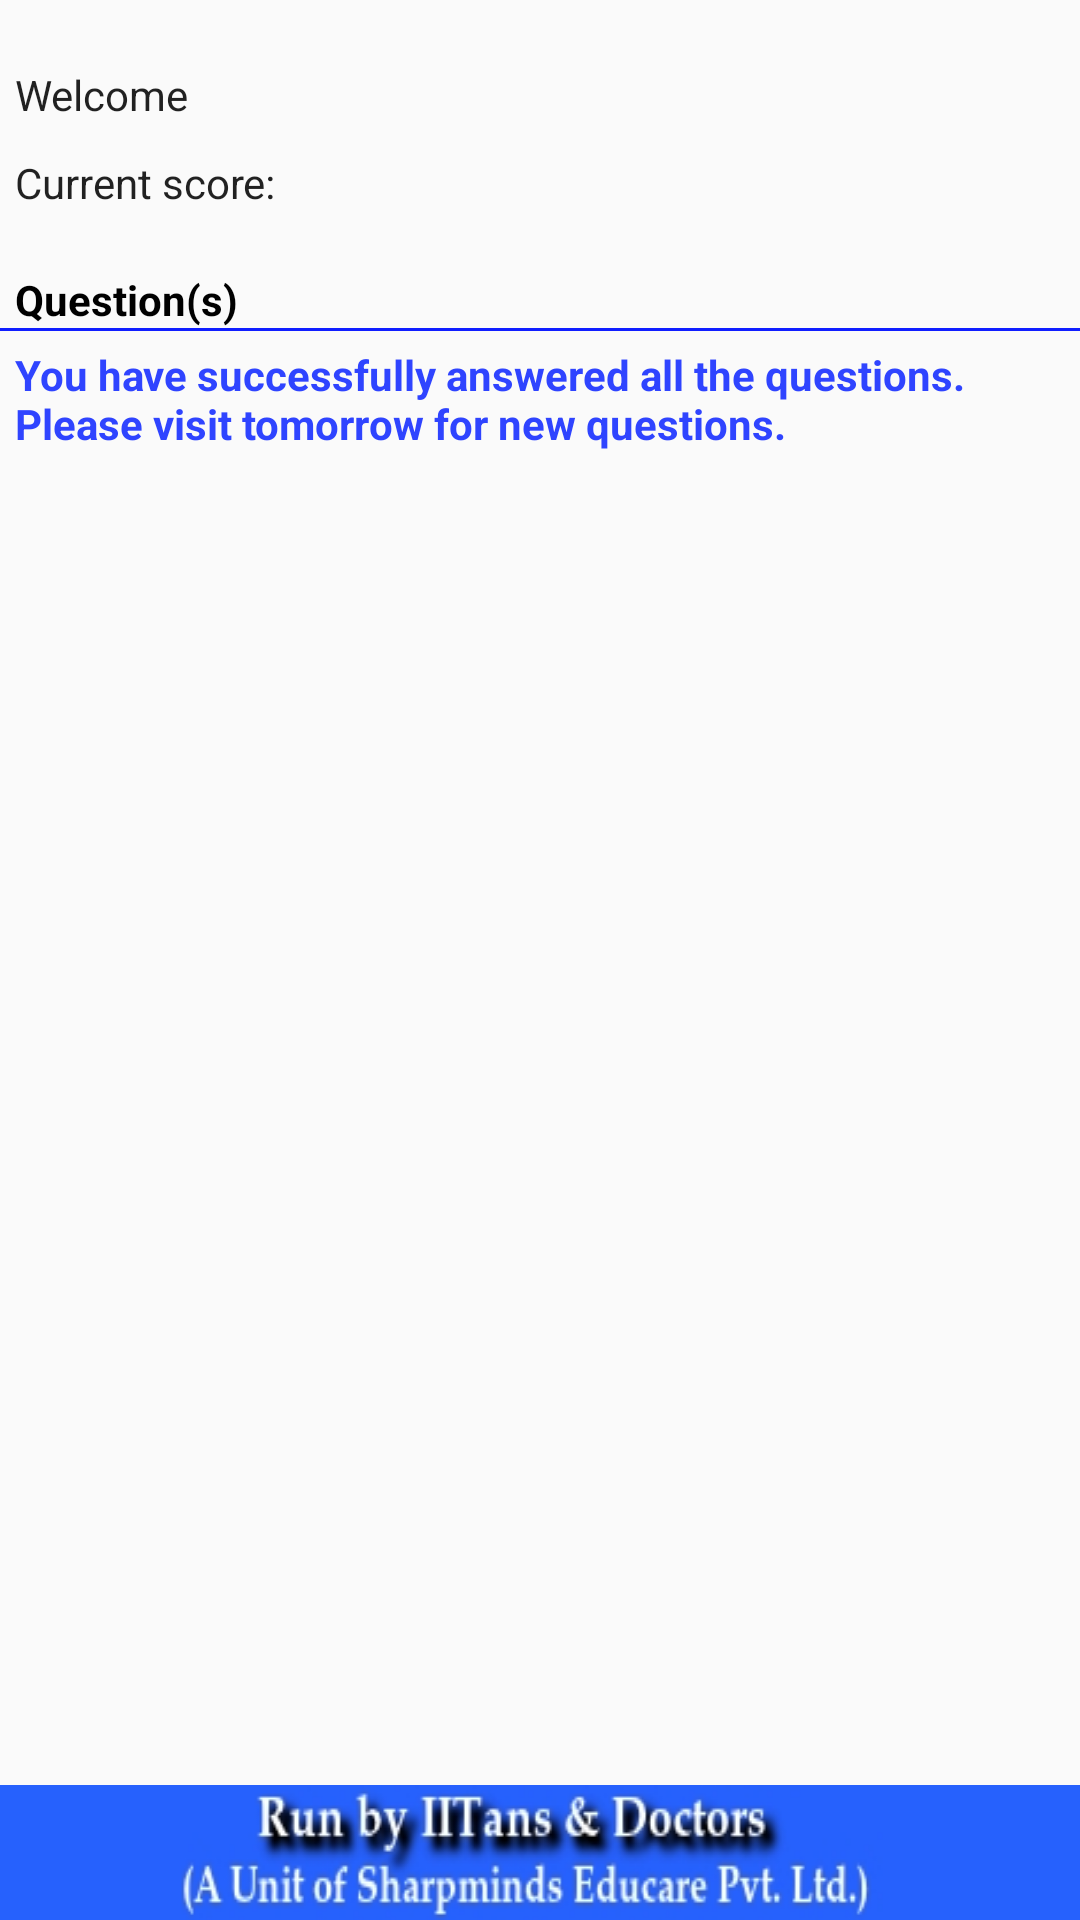

Android layout source for this screen:
<!-- AndroidManifest.xml: activity theme SettingsTheme -->
<!-- res/layout/activity_main.xml -->
<?xml version="1.0" encoding="utf-8"?>
<RelativeLayout xmlns:android="http://schemas.android.com/apk/res/android"
    android:layout_width="fill_parent"
    android:layout_height="fill_parent">
    
    
    <LinearLayout
        android:id="@+id/footer"
        android:layout_width="fill_parent"
        android:layout_height="45dip"
        android:layout_alignParentBottom="true"
        android:background="@layout/footer_repeat"
        android:orientation="vertical">

    </LinearLayout>
    

    
    <TableLayout
        android:id="@+id/tableLayout"
        android:layout_width="fill_parent"
        android:layout_height="wrap_content"
        android:layout_marginTop="1dp"
        android:orientation="vertical">

        <TableRow
            android:id="@+id/tableRow1"
            android:layout_width="wrap_content"
            android:layout_height="wrap_content">

            <TextView
                android:id="@+id/Welcome"
                style="@style/Base.TextAppearance.AppCompat.Body1"
                android:layout_width="wrap_content"
                android:layout_height="wrap_content"
                android:paddingLeft="5dp"
                android:text="@string/Lwelcome"
                android:textAppearance="?android:attr/textAppearanceLarge" />

            <TextView
                android:id="@+id/username_readOnly"
                android:layout_width="wrap_content"
                android:layout_height="wrap_content"
                android:layout_toEndOf="@+id/Welcome"
                android:layout_toRightOf="@+id/Welcome"
                android:textAlignment="center"
                android:textColor="@color/abc_primary_text_material_light"
                android:textSize="@dimen/abc_text_size_display_1_material"
                android:textStyle="bold" />
        </TableRow>
        
        
        <TableRow
            android:id="@+id/tableRow2"
            android:layout_width="wrap_content"
            android:layout_height="wrap_content"
            android:padding="5dip">

            <TextView
                android:id="@+id/score"
                style="@style/Base.TextAppearance.AppCompat.Body1"
                android:layout_width="wrap_content"
                android:layout_height="wrap_content"
                android:paddingBottom="10dp"
                android:text="@string/Lscore"
                android:textAppearance="?android:attr/textAppearanceLarge" />

            <TextView
                android:id="@+id/scoreResults"
                android:layout_width="wrap_content"
                android:layout_height="wrap_content"
                android:layout_column="4"
                android:textAlignment="center"
                android:textColor="@color/abc_search_url_text_normal"
                android:textSize="@dimen/abc_text_size_body_1_material"
                android:textStyle="bold" />

        </TableRow>
    </TableLayout>

    <LinearLayout
        android:id="@+id/questionHeaderLayout"
        android:layout_width="fill_parent"
        android:layout_height="wrap_content"
        android:layout_below="@+id/tableLayout"
        android:layout_marginTop="5dp"
        android:orientation="vertical">

        <TextView
            android:layout_width="wrap_content"
            android:layout_height="wrap_content"
            android:paddingLeft="5dp"
            android:paddingRight="5dp"
            android:text="@string/Lquestions"
            android:textColor="#ff000000"
            android:textStyle="bold" />

        <View
            android:layout_width="fill_parent"
            android:layout_height="1dp"
            android:background="#ff101eff" />
    </LinearLayout>

    <FrameLayout
        android:id="@+id/viewmanager"
        android:layout_width="fill_parent"
        android:layout_height="wrap_content"
        android:layout_below="@+id/questionHeaderLayout"
        android:layout_above="@+id/footer">

        <TextView
            android:id="@+id/noquestions"
            android:layout_width="fill_parent"
            android:layout_height="wrap_content"
            android:paddingLeft="5dp"
            android:paddingTop="5dp"
            android:singleLine="false"
            android:text="@string/no_questions"
            android:textColor="#ff2f44ff"
            android:textStyle="bold" />

        <android.support.v4.view.ViewPager
            android:id="@+id/questionviewpager"
            android:layout_width="fill_parent"
            android:layout_height="wrap_content">

        </android.support.v4.view.ViewPager>

    </FrameLayout>
</RelativeLayout>
<!-- res/layout/footer_repeat.xml (included above) -->
<?xml version="1.0" encoding="utf-8"?>
<bitmap xmlns:android="http://schemas.android.com/apk/res/android"
    android:src="@drawable/footer"
    android:layout_width="fill_parent"
    android:layout_height="fill_parent"
    android:scaleType="fitXY" />
<!-- resources referenced by this layout -->
<resources>
  <!-- drawable footer: jpg bitmap (drawable, 18716 bytes) -->
  <string name="Lquestions">Question(s)</string>
  <string name="Lscore">Current score:</string>
  <string name="Lwelcome">Welcome</string>
  <string name="no_questions">You have successfully answered all the questions. Please visit tomorrow for new questions.</string>
  <style name="SettingsTheme" parent="style/Theme.AppCompat.Light">
          <item name="actionBarStyle">@style/MyActionBar</item>
          
  
      </style>
  <style name="MyActionBar" parent="@android:style/Theme.Holo">
          <item name="background">@drawable/header_r</item>
          
      </style>
  <!-- drawable header_r: jpg bitmap (drawable, 13303 bytes) -->
</resources>
